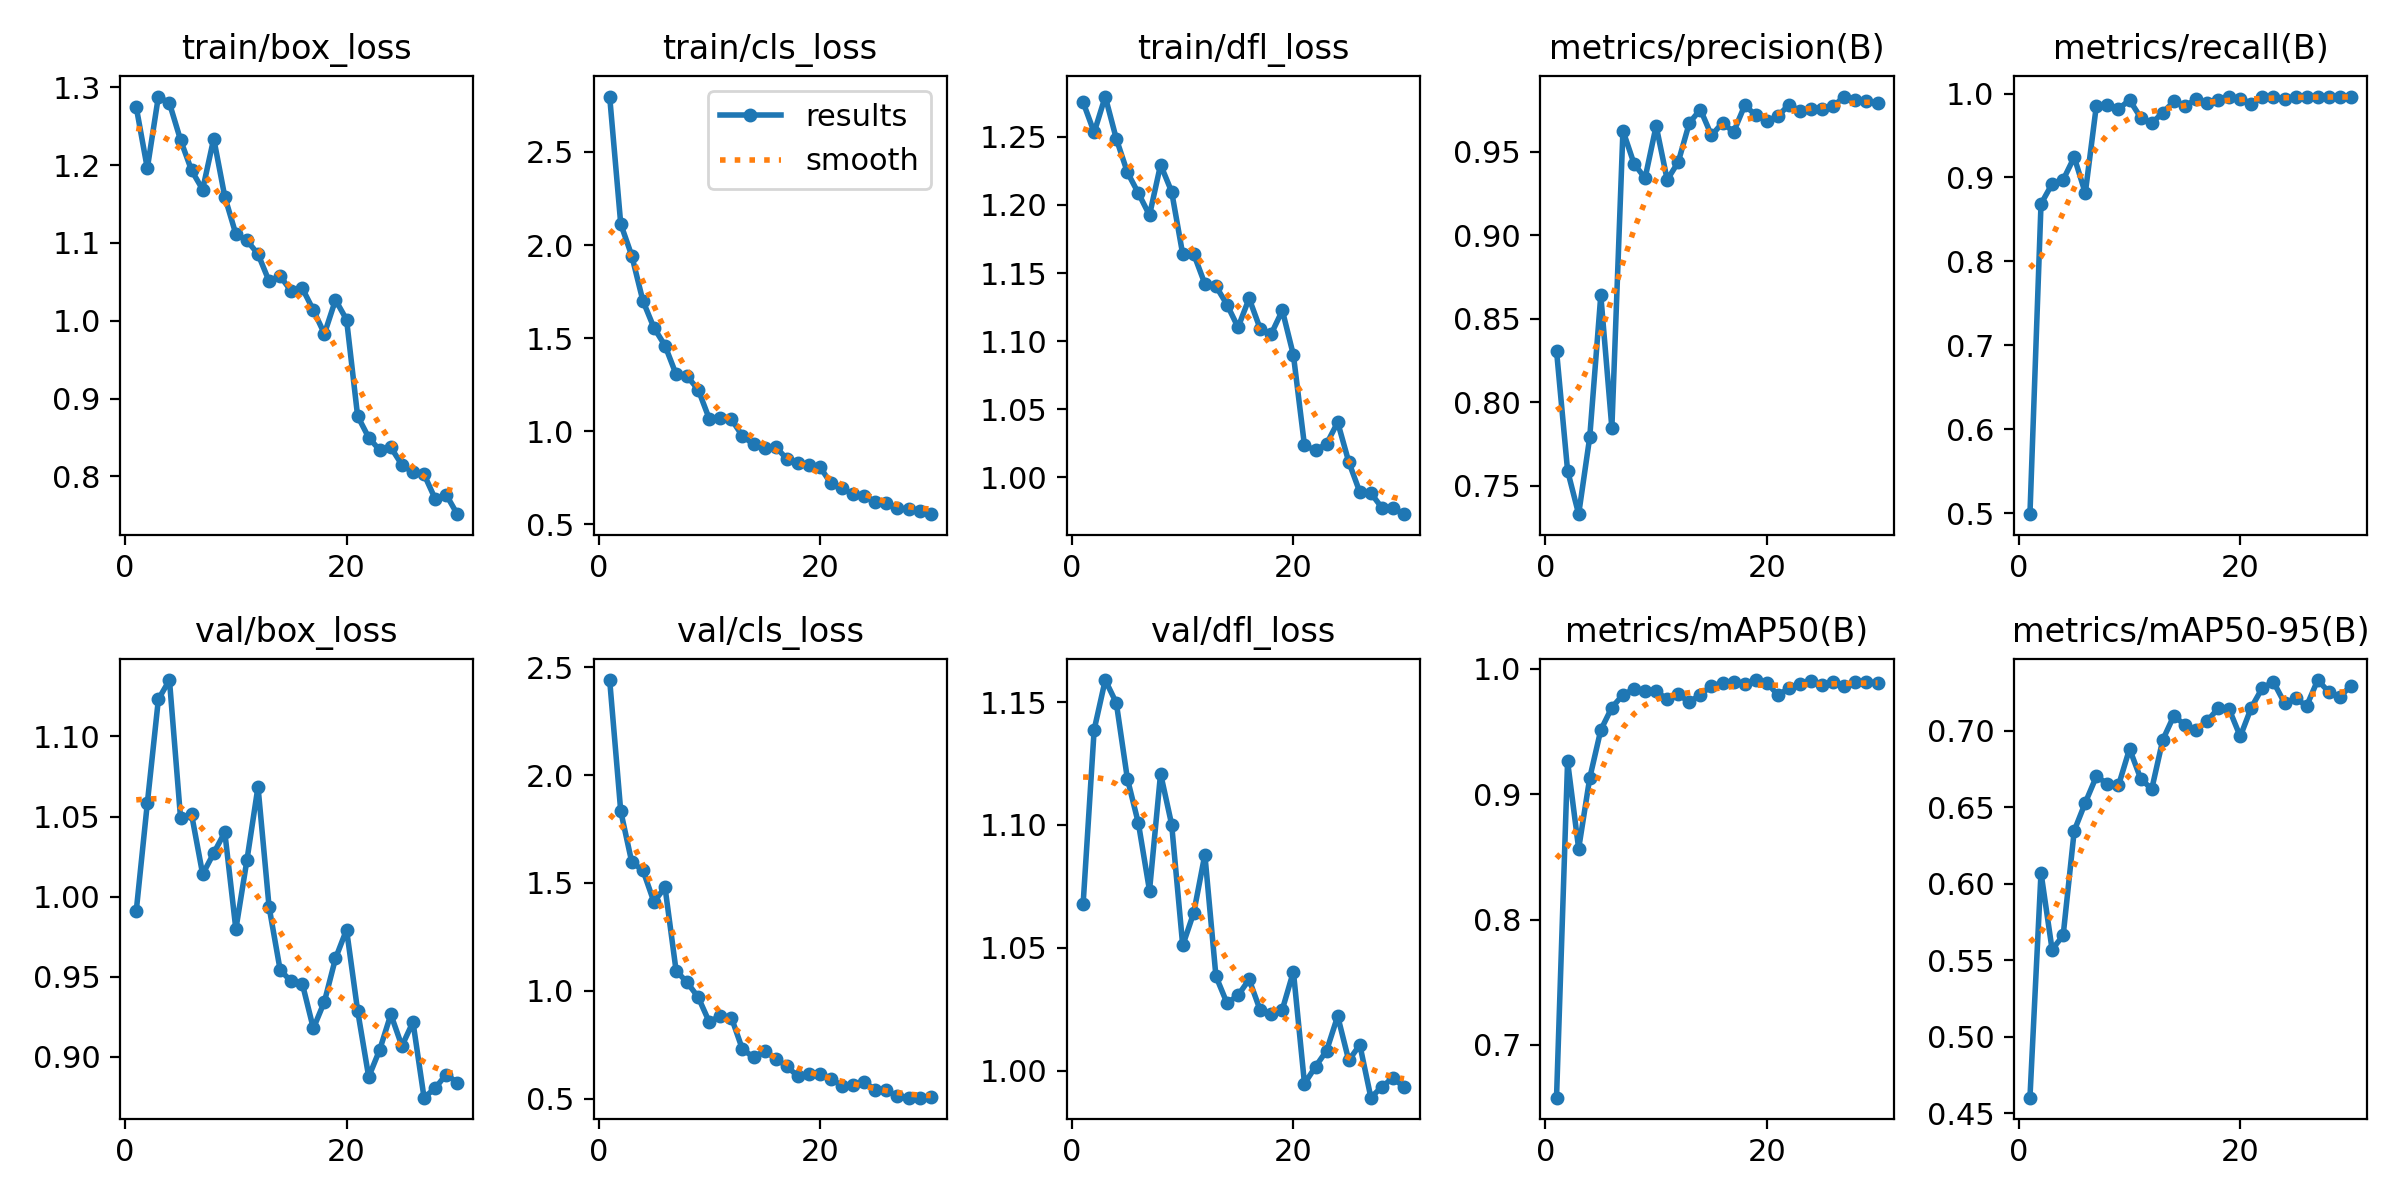

Source data for this figure (header and first rows):
epoch, time, train/box_loss, train/cls_loss, train/dfl_loss, metrics/precision(B), metrics/recall(B), metrics/mAP50(B), metrics/mAP50-95(B), val/box_loss, val/cls_loss, val/dfl_loss, lr/pg0, lr/pg1, lr/pg2
1, 194.8, 1.275, 2.798, 1.275, 0.8308, 0.4987, 0.658, 0.4601, 0.9909, 2.44, 1.068, 0.0004108, 0.0004108, 0.0004108
2, 385, 1.196, 2.113, 1.253, 0.7589, 0.8684, 0.926, 0.6071, 1.058, 1.832, 1.139, 0.0008002, 0.0008002, 0.0008002
3, 574.4, 1.288, 1.942, 1.28, 0.7328, 0.8923, 0.8565, 0.557, 1.123, 1.595, 1.159, 0.001162, 0.001162, 0.001162
4, 760.3, 1.279, 1.701, 1.249, 0.7789, 0.8971, 0.9128, 0.5661, 1.135, 1.559, 1.15, 0.001126, 0.001126, 0.001126
5, 941.4, 1.232, 1.555, 1.224, 0.8639, 0.9242, 0.9511, 0.6345, 1.049, 1.411, 1.119, 0.001085, 0.001085, 0.001085
6, 1120, 1.193, 1.46, 1.209, 0.7845, 0.8813, 0.969, 0.6529, 1.051, 1.48, 1.101, 0.001044, 0.001044, 0.001044
7, 1297, 1.169, 1.305, 1.192, 0.9625, 0.9855, 0.9791, 0.6701, 1.014, 1.093, 1.073, 0.001002, 0.001002, 0.001002
8, 1473, 1.234, 1.294, 1.23, 0.9428, 0.9869, 0.9838, 0.6653, 1.027, 1.038, 1.121, 0.0009612, 0.0009612, 0.0009612
9, 1649, 1.159, 1.223, 1.21, 0.9341, 0.9816, 0.9818, 0.6642, 1.04, 0.9698, 1.1, 0.00092, 0.00092, 0.00092
10, 1830, 1.111, 1.066, 1.164, 0.9654, 0.9923, 0.9818, 0.6881, 0.9796, 0.8547, 1.051, 0.0008787, 0.0008787, 0.0008787
11, 2005, 1.103, 1.072, 1.164, 0.9331, 0.9713, 0.9758, 0.6687, 1.023, 0.8848, 1.064, 0.0008375, 0.0008375, 0.0008375
12, 2182, 1.086, 1.064, 1.142, 0.9438, 0.9646, 0.9794, 0.6617, 1.069, 0.8753, 1.088, 0.0007962, 0.0007962, 0.0007962
13, 2359, 1.051, 0.9732, 1.14, 0.9672, 0.9772, 0.9733, 0.6939, 0.9936, 0.7277, 1.038, 0.000755, 0.000755, 0.000755
14, 2534, 1.057, 0.9298, 1.127, 0.9752, 0.9905, 0.9793, 0.7097, 0.9541, 0.6926, 1.027, 0.0007137, 0.0007137, 0.0007137
15, 2712, 1.038, 0.9097, 1.11, 0.9596, 0.9851, 0.9862, 0.7036, 0.947, 0.7204, 1.031, 0.0006725, 0.0006725, 0.0006725
16, 2894, 1.042, 0.9156, 1.131, 0.9673, 0.9929, 0.9887, 0.7004, 0.9457, 0.6853, 1.037, 0.0006312, 0.0006312, 0.0006312
17, 3068, 1.014, 0.8507, 1.109, 0.9617, 0.9887, 0.9894, 0.7062, 0.9176, 0.6498, 1.025, 0.00059, 0.00059, 0.00059
18, 3246, 0.9832, 0.8275, 1.105, 0.9776, 0.9924, 0.988, 0.7146, 0.9344, 0.6034, 1.023, 0.0005487, 0.0005487, 0.0005487
19, 3423, 1.027, 0.8177, 1.123, 0.9719, 0.9964, 0.9909, 0.714, 0.9613, 0.6133, 1.025, 0.0005075, 0.0005075, 0.0005075
20, 3602, 1.001, 0.8071, 1.09, 0.9684, 0.994, 0.9889, 0.6962, 0.9793, 0.6154, 1.04, 0.0004662, 0.0004662, 0.0004662
21, 3774, 0.8775, 0.7187, 1.024, 0.9712, 0.9881, 0.9789, 0.7151, 0.9287, 0.5918, 0.9947, 0.000425, 0.000425, 0.000425
22, 3947, 0.8499, 0.6926, 1.02, 0.9781, 0.9959, 0.9844, 0.728, 0.8873, 0.5593, 1.002, 0.0003837, 0.0003837, 0.0003837
23, 4120, 0.8336, 0.6613, 1.025, 0.9743, 0.9964, 0.988, 0.7318, 0.9044, 0.5618, 1.008, 0.0003425, 0.0003425, 0.0003425
24, 4292, 0.8374, 0.6534, 1.041, 0.9754, 0.9939, 0.9901, 0.718, 0.9264, 0.5755, 1.022, 0.0003012, 0.0003012, 0.0003012
25, 4466, 0.8149, 0.6208, 1.011, 0.9754, 0.9964, 0.987, 0.721, 0.9066, 0.5411, 1.004, 0.00026, 0.00026, 0.00026
26, 4638, 0.8051, 0.6164, 0.9892, 0.9772, 0.9964, 0.989, 0.7162, 0.9216, 0.5388, 1.011, 0.0002188, 0.0002188, 0.0002188
27, 4810, 0.8027, 0.587, 0.9885, 0.9829, 0.9964, 0.9865, 0.733, 0.8743, 0.5107, 0.989, 0.0001775, 0.0001775, 0.0001775
28, 4979, 0.7713, 0.579, 0.9778, 0.9808, 0.9959, 0.989, 0.7253, 0.8803, 0.5041, 0.9935, 0.0001363, 0.0001363, 0.0001363
29, 5152, 0.7766, 0.5722, 0.9777, 0.9801, 0.9957, 0.9896, 0.722, 0.8888, 0.5046, 0.997, 9.5e-05, 9.5e-05, 9.5e-05
30, 5325, 0.7515, 0.5537, 0.9731, 0.9793, 0.9958, 0.9886, 0.7294, 0.8838, 0.5053, 0.9932, 5.375e-05, 5.375e-05, 5.375e-05
